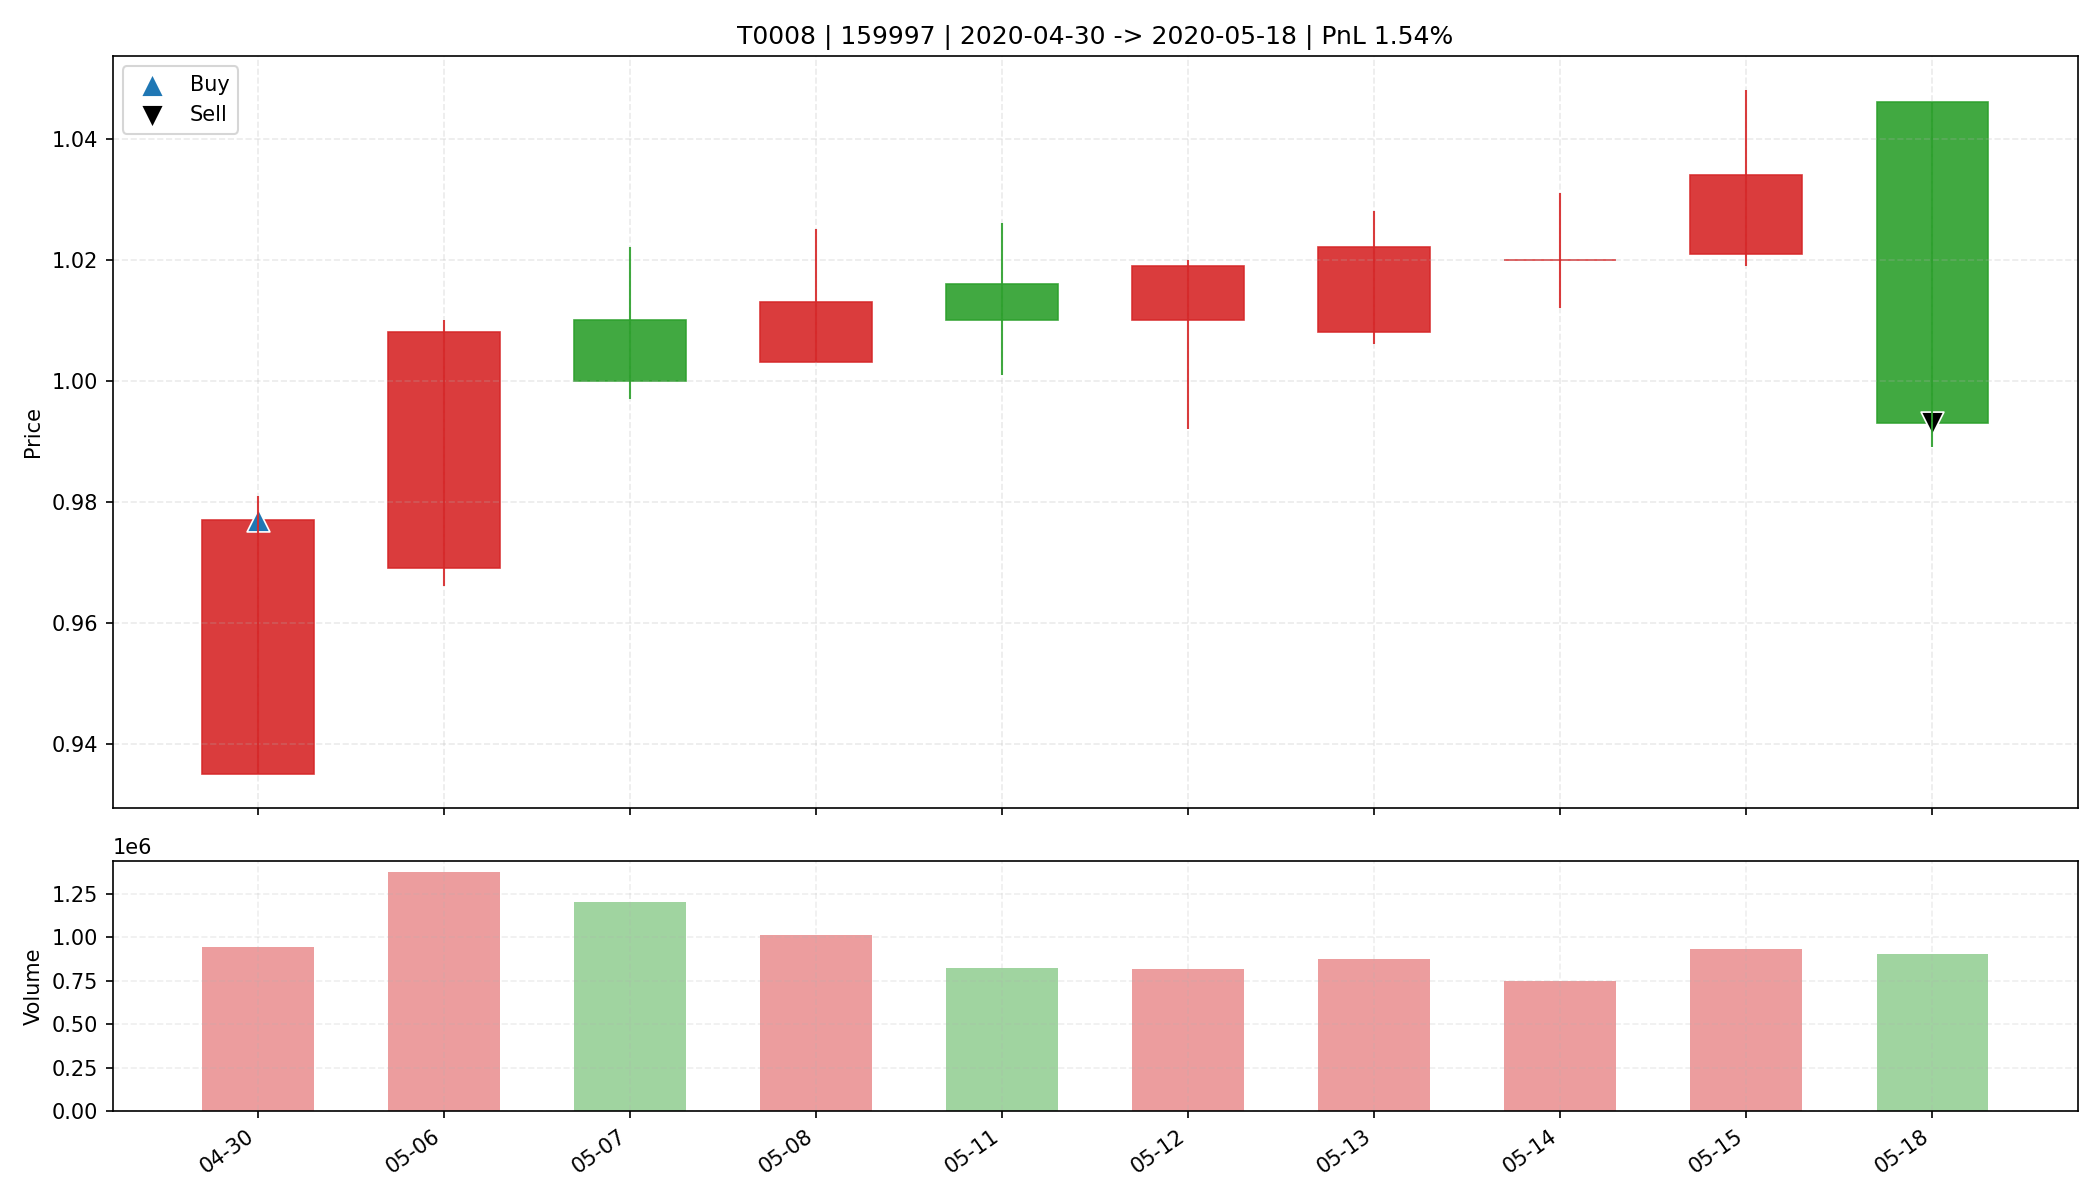

Source data for this figure (header and first rows):
date, open, high, low, close, amount, volume, trade_id, code, buy_date, sell_date, buy_price, sell_price, matched_shares, buy_reason, sell_reason, sell_profit_pct, sell_hold_days, is_buy_day, is_sell_day, holding_day_index
2020-04-30, 0.935, 0.981, 0.935, 0.977, 91379512, 946504, T0008, 159997, 2020-04-30, 2020-05-18, 0.977, 0.993, 33300, 前10日振幅8.1%, 阳线涨幅4.5%, 突破均线, 爆发放量2.3倍, MA…, 跌破MA10, 1.536, 9.0, True, False, 0
2020-05-06, 0.969, 1.01, 0.966, 1.008, 137081296, 1374216, T0008, 159997, 2020-04-30, 2020-05-18, 0.977, 0.993, 33300, 前10日振幅8.1%, 阳线涨幅4.5%, 突破均线, 爆发放量2.3倍, MA…, 跌破MA10, 1.536, 9.0, False, False, 1
2020-05-07, 1.01, 1.022, 0.997, 1.0, 121280056, 1205115, T0008, 159997, 2020-04-30, 2020-05-18, 0.977, 0.993, 33300, 前10日振幅8.1%, 阳线涨幅4.5%, 突破均线, 爆发放量2.3倍, MA…, 跌破MA10, 1.536, 9.0, False, False, 2
2020-05-08, 1.003, 1.025, 1.003, 1.013, 102795272, 1012073, T0008, 159997, 2020-04-30, 2020-05-18, 0.977, 0.993, 33300, 前10日振幅8.1%, 阳线涨幅4.5%, 突破均线, 爆发放量2.3倍, MA…, 跌破MA10, 1.536, 9.0, False, False, 3
2020-05-11, 1.016, 1.026, 1.001, 1.01, 83787104, 825120, T0008, 159997, 2020-04-30, 2020-05-18, 0.977, 0.993, 33300, 前10日振幅8.1%, 阳线涨幅4.5%, 突破均线, 爆发放量2.3倍, MA…, 跌破MA10, 1.536, 9.0, False, False, 4
2020-05-12, 1.01, 1.02, 0.992, 1.019, 82302776, 817619, T0008, 159997, 2020-04-30, 2020-05-18, 0.977, 0.993, 33300, 前10日振幅8.1%, 阳线涨幅4.5%, 突破均线, 爆发放量2.3倍, MA…, 跌破MA10, 1.536, 9.0, False, False, 5
2020-05-13, 1.008, 1.028, 1.006, 1.022, 89380112, 878942, T0008, 159997, 2020-04-30, 2020-05-18, 0.977, 0.993, 33300, 前10日振幅8.1%, 阳线涨幅4.5%, 突破均线, 爆发放量2.3倍, MA…, 跌破MA10, 1.536, 9.0, False, False, 6
2020-05-14, 1.02, 1.031, 1.012, 1.02, 76682400, 750096, T0008, 159997, 2020-04-30, 2020-05-18, 0.977, 0.993, 33300, 前10日振幅8.1%, 阳线涨幅4.5%, 突破均线, 爆发放量2.3倍, MA…, 跌破MA10, 1.536, 9.0, False, False, 7
2020-05-15, 1.021, 1.048, 1.019, 1.034, 96523648, 934909, T0008, 159997, 2020-04-30, 2020-05-18, 0.977, 0.993, 33300, 前10日振幅8.1%, 阳线涨幅4.5%, 突破均线, 爆发放量2.3倍, MA…, 跌破MA10, 1.536, 9.0, False, False, 8
2020-05-18, 1.046, 1.046, 0.989, 0.993, 91337080, 906707, T0008, 159997, 2020-04-30, 2020-05-18, 0.977, 0.993, 33300, 前10日振幅8.1%, 阳线涨幅4.5%, 突破均线, 爆发放量2.3倍, MA…, 跌破MA10, 1.536, 9.0, False, True, 9
